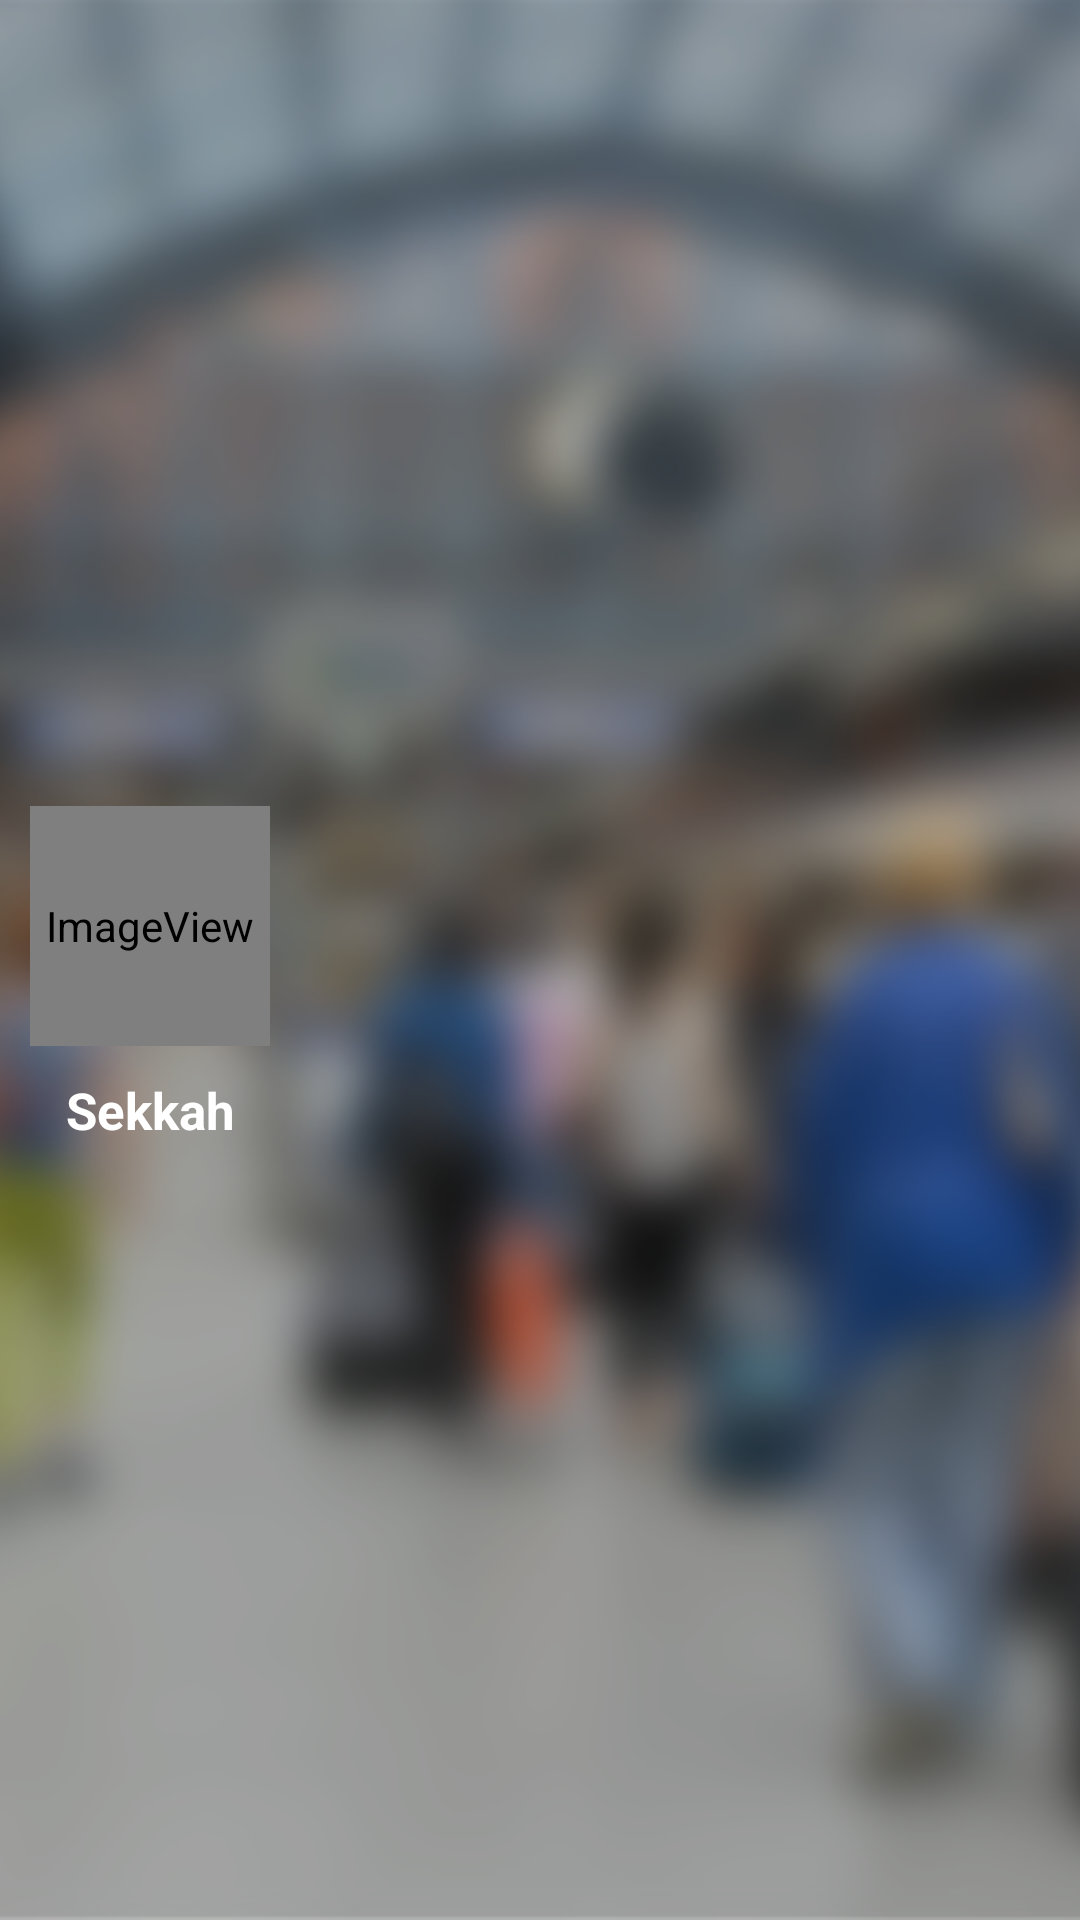

Produce the Android XML layout that renders to this screen, including the resource entries it uses.
<!-- AndroidManifest.xml: application theme AppTheme -->
<!-- res/layout/nav_header_main.xml -->
<?xml version="1.0" encoding="utf-8"?>

<RelativeLayout xmlns:android="http://schemas.android.com/apk/res/android"
    xmlns:app="http://schemas.android.com/apk/res-auto"
    android:id="@+id/navHeader"
    android:layout_width="match_parent"
    android:layout_height="@dimen/nav_header_height"
    android:gravity="bottom"
    android:orientation="vertical"
    android:theme="@style/ThemeOverlay.AppCompat.Dark">

    <ImageView
        android:id="@+id/ivBackground"
        android:layout_width="match_parent"
        android:layout_height="match_parent"
        android:scaleType="centerCrop"
        android:src="@drawable/loginheader" />

    <LinearLayout
        android:layout_width="wrap_content"
        android:layout_height="wrap_content"
        android:layout_centerVertical="true"
        android:orientation="vertical"
        android:layout_margin="10dp"
        android:gravity="center_horizontal">

        <ImageView
            android:id="@+id/ivProfile"
            android:layout_width="@dimen/profile_width"
            android:layout_height="@dimen/profile_height"
            android:layout_marginTop="20dp"
            app:srcCompat="@android:drawable/sym_def_app_icon" />

        <TextView
            android:id="@+id/tvName"
            android:layout_width="match_parent"
            android:layout_height="wrap_content"
            android:textAppearance="@style/TextAppearance.AppCompat.Body1"
            android:text="@string/app_name"
            android:textAlignment="center"
            android:layout_margin="10dp"
            android:textSize="17sp"
            android:textColor="@android:color/white"
            android:textStyle="bold" />

    </LinearLayout>
</RelativeLayout>
<!-- resources referenced by this layout -->
<resources>
  <dimen name="nav_header_height">160dp</dimen>
  <dimen name="profile_height">80dp</dimen>
  <dimen name="profile_width">80dp</dimen>
  <!-- drawable loginheader: png bitmap (drawable, 454622 bytes) -->
  <string name="app_name">Sekkah</string>
  <style name="AppTheme" parent="Theme.AppCompat.Light.DarkActionBar">
          
          <item name="colorPrimary">@color/colorPrimary</item>
          <item name="colorPrimaryDark">@color/colorPrimaryDark</item>
          <item name="colorAccent">@color/colorAccent</item>
          <item name="android:windowContentOverlay">@null</item>
          <item name="windowActionBar">false</item>
          <item name="windowNoTitle">true</item>
          <item name="drawerArrowStyle">@style/MaterialDrawer.DrawerArrowStyle</item>
      </style>
  <color name="colorPrimary">#d72027</color>
  <color name="colorPrimaryDark">#000000</color>
  <color name="colorAccent">#d72027</color>
  <style name="MaterialDrawer.DrawerArrowStyle" parent="Widget.AppCompat.DrawerArrowToggle">
          <item name="spinBars">false</item>
          <item name="color">@android:color/white</item>
      </style>
</resources>
